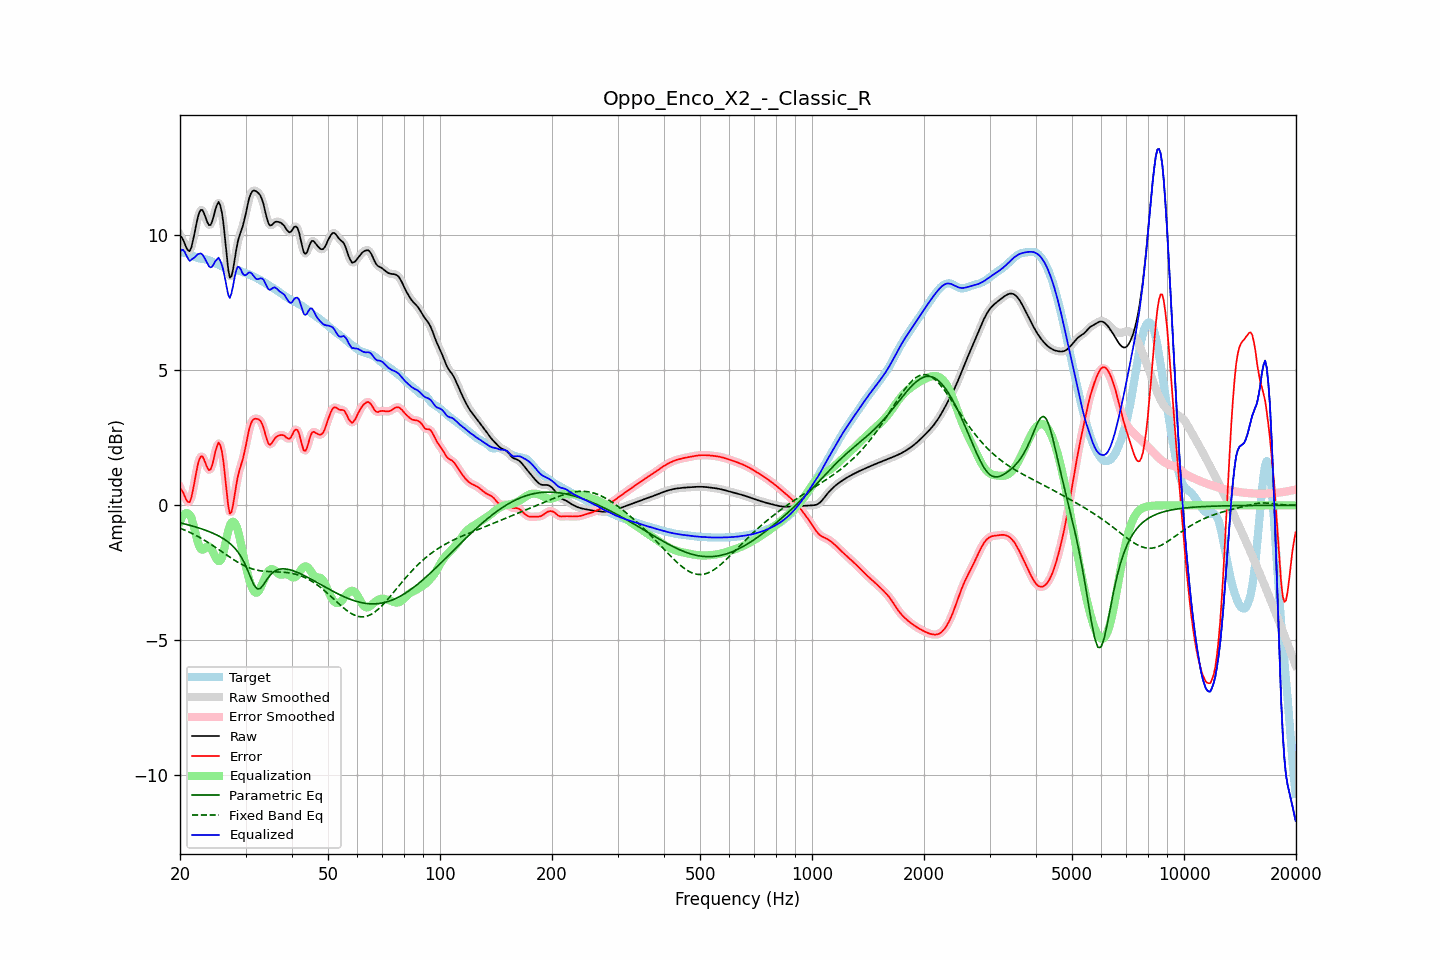

Data behind this chart, as committed beside it:
frequency, raw, error, smoothed, error_smoothed, equalization, parametric_eq, fixed_band_eq, equalized_raw, equalized_smoothed, target
20.00, 9.99, 0.64, 10.02, 0.67, -0.60, -0.65, -0.84, 9.38, 9.41, 9.35
20.20, 9.93, 0.57, 9.90, 0.54, -0.47, -0.66, -0.87, 9.46, 9.43, 9.36
20.40, 9.82, 0.47, 9.79, 0.43, -0.37, -0.68, -0.89, 9.46, 9.42, 9.36
20.61, 9.68, 0.33, 9.68, 0.33, -0.31, -0.69, -0.92, 9.37, 9.37, 9.35
20.81, 9.53, 0.20, 9.53, 0.20, -0.29, -0.71, -0.94, 9.24, 9.25, 9.34
21.02, 9.44, 0.12, 9.43, 0.12, -0.30, -0.72, -0.97, 9.13, 9.13, 9.31
21.23, 9.41, 0.12, 9.44, 0.15, -0.36, -0.74, -1.00, 9.05, 9.08, 9.29
21.44, 9.54, 0.27, 9.55, 0.29, -0.45, -0.75, -1.03, 9.09, 9.10, 9.26
21.66, 9.78, 0.55, 9.77, 0.54, -0.65, -0.77, -1.06, 9.13, 9.12, 9.23
21.87, 10.06, 0.85, 10.06, 0.86, -0.88, -0.79, -1.09, 9.17, 9.18, 9.20
22.09, 10.36, 1.18, 10.36, 1.18, -1.13, -0.81, -1.12, 9.23, 9.23, 9.18
22.31, 10.64, 1.48, 10.63, 1.47, -1.35, -0.82, -1.15, 9.29, 9.28, 9.16
22.54, 10.84, 1.70, 10.83, 1.69, -1.52, -0.84, -1.18, 9.32, 9.31, 9.14
22.76, 10.94, 1.81, 10.93, 1.80, -1.62, -0.86, -1.22, 9.32, 9.31, 9.13
22.99, 10.93, 1.81, 10.91, 1.79, -1.64, -0.88, -1.25, 9.28, 9.27, 9.12
23.22, 10.80, 1.69, 10.80, 1.69, -1.62, -0.90, -1.29, 9.18, 9.19, 9.11
23.45, 10.64, 1.54, 10.64, 1.54, -1.57, -0.92, -1.32, 9.07, 9.07, 9.10
23.69, 10.48, 1.40, 10.48, 1.39, -1.53, -0.95, -1.36, 8.96, 8.96, 9.09
23.92, 10.37, 1.30, 10.39, 1.32, -1.52, -0.97, -1.40, 8.85, 8.87, 9.07
24.16, 10.38, 1.33, 10.40, 1.35, -1.57, -0.99, -1.43, 8.81, 8.82, 9.05
24.40, 10.50, 1.48, 10.52, 1.49, -1.67, -1.02, -1.47, 8.84, 8.85, 9.02
24.65, 10.72, 1.72, 10.71, 1.72, -1.79, -1.05, -1.51, 8.93, 8.93, 8.99
24.89, 10.95, 1.99, 10.95, 1.98, -1.91, -1.07, -1.55, 9.04, 9.03, 8.96
25.14, 11.12, 2.18, 11.13, 2.19, -2.01, -1.10, -1.59, 9.10, 9.11, 8.93
25.39, 11.23, 2.33, 11.19, 2.29, -2.07, -1.13, -1.63, 9.17, 9.13, 8.91
25.65, 11.11, 2.23, 11.11, 2.24, -2.05, -1.17, -1.67, 9.06, 9.06, 8.88
25.91, 10.86, 2.01, 10.85, 2.00, -1.95, -1.20, -1.71, 8.91, 8.90, 8.85
26.16, 10.45, 1.63, 10.42, 1.60, -1.75, -1.24, -1.76, 8.70, 8.67, 8.82
26.43, 9.88, 1.09, 9.87, 1.08, -1.48, -1.27, -1.80, 8.39, 8.39, 8.79
26.69, 9.28, 0.51, 9.27, 0.50, -1.20, -1.32, -1.84, 8.08, 8.07, 8.77
26.96, 8.74, -0.01, 8.77, 0.02, -0.94, -1.36, -1.88, 7.79, 7.83, 8.75
27.23, 8.43, -0.31, 8.49, -0.24, -0.75, -1.41, -1.92, 7.68, 7.75, 8.73
27.50, 8.48, -0.25, 8.49, -0.24, -0.63, -1.46, -1.96, 7.84, 7.85, 8.72
27.77, 8.73, 0.01, 8.72, 0.00, -0.60, -1.52, -2.00, 8.12, 8.12, 8.72
28.05, 9.09, 0.38, 9.08, 0.37, -0.65, -1.58, -2.04, 8.45, 8.43, 8.71
28.33, 9.46, 0.76, 9.44, 0.74, -0.76, -1.65, -2.07, 8.70, 8.68, 8.70
28.62, 9.77, 1.07, 9.75, 1.05, -0.93, -1.72, -2.11, 8.83, 8.81, 8.69
28.90, 9.98, 1.31, 9.98, 1.30, -1.17, -1.81, -2.14, 8.81, 8.81, 8.68
29.19, 10.16, 1.50, 10.16, 1.50, -1.45, -1.90, -2.18, 8.71, 8.71, 8.66
29.48, 10.32, 1.69, 10.35, 1.71, -1.75, -2.01, -2.21, 8.57, 8.60, 8.64
29.78, 10.56, 1.94, 10.56, 1.95, -2.04, -2.12, -2.24, 8.52, 8.52, 8.62
30.08, 10.81, 2.22, 10.82, 2.23, -2.29, -2.25, -2.26, 8.52, 8.53, 8.59
30.38, 11.10, 2.53, 11.10, 2.53, -2.52, -2.39, -2.29, 8.58, 8.58, 8.57
30.68, 11.36, 2.81, 11.34, 2.80, -2.73, -2.53, -2.31, 8.62, 8.61, 8.54
30.99, 11.53, 3.01, 11.52, 3.00, -2.92, -2.68, -2.33, 8.61, 8.60, 8.52
31.30, 11.62, 3.13, 11.62, 3.13, -3.07, -2.82, -2.35, 8.55, 8.55, 8.49
31.61, 11.65, 3.19, 11.65, 3.19, -3.18, -2.94, -2.37, 8.47, 8.47, 8.46
31.93, 11.64, 3.21, 11.64, 3.21, -3.23, -3.03, -2.39, 8.40, 8.41, 8.43
32.24, 11.60, 3.20, 11.61, 3.21, -3.23, -3.09, -2.40, 8.37, 8.38, 8.40
32.57, 11.55, 3.18, 11.55, 3.18, -3.17, -3.09, -2.41, 8.38, 8.38, 8.37
32.89, 11.47, 3.13, 11.46, 3.12, -3.06, -3.07, -2.42, 8.40, 8.40, 8.34
33.22, 11.32, 3.02, 11.32, 3.01, -2.93, -3.01, -2.43, 8.40, 8.39, 8.30
33.55, 11.14, 2.87, 11.12, 2.85, -2.79, -2.93, -2.44, 8.35, 8.33, 8.27
33.89, 10.88, 2.65, 10.88, 2.65, -2.65, -2.84, -2.44, 8.23, 8.23, 8.23
34.23, 10.64, 2.44, 10.64, 2.45, -2.53, -2.75, -2.45, 8.11, 8.11, 8.19
34.57, 10.44, 2.29, 10.46, 2.31, -2.44, -2.67, -2.45, 8.00, 8.02, 8.15
34.92, 10.36, 2.24, 10.37, 2.26, -2.38, -2.59, -2.46, 7.97, 7.99, 8.12
35.27, 10.37, 2.29, 10.37, 2.29, -2.36, -2.53, -2.46, 8.01, 8.01, 8.08
35.62, 10.42, 2.38, 10.42, 2.38, -2.37, -2.47, -2.46, 8.05, 8.05, 8.04
35.97, 10.49, 2.48, 10.47, 2.47, -2.41, -2.43, -2.46, 8.07, 8.06, 8.00
... 635 more rows
